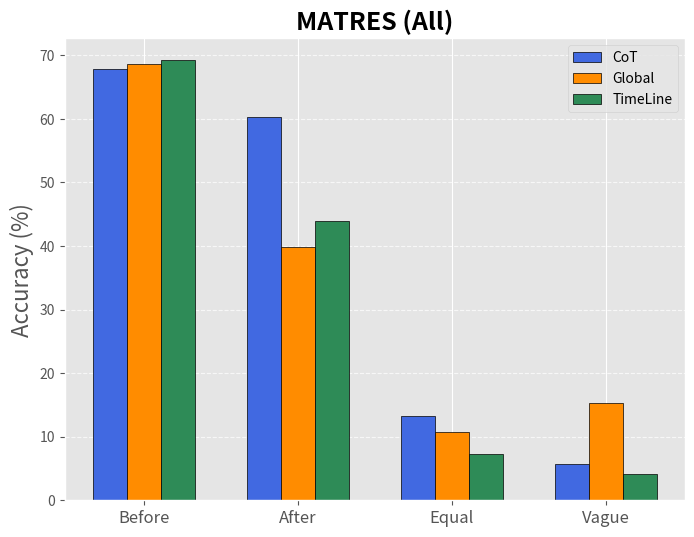

Python code for this plot:
import matplotlib.pyplot as plt

# Define categories (x-axis) and accuracy scores (y-values)
categories = ["Before", "After", "Equal", "Vague"]
scores = {
    "CoT": [67.8, 60.3, 13.2, 5.76], # CoT
    "Global": [68.6, 39.8, 10.8, 15.3], # Global
    "TimeLine": [69.2, 44.0, 7.2, 4.2], # TimeLine
    # 4: [74.2, 77.4, 62.8, 0.0],  # TimeLine + Const
    # 4: [81.8, 80.1, 63.9, 46.9] # Bayesian
}

# Define bar width and x positions
bar_width = 0.22
x = range(len(categories))

# Colors for different bars
colors = ['royalblue', 'darkorange', 'seagreen', 'crimson', 'purple']

# Apply style
plt.style.use('ggplot')

# Create figure
plt.figure(figsize=(8, 6))

# Plot bars for each score group
for i, (key, values) in enumerate(scores.items()):
    plt.bar([pos + i * bar_width for pos in x], values, width=bar_width,
            color=colors[i], edgecolor='black', label=f"{key}")

# Labels and title
# plt.xlabel("Relation Type", fontsize=12)
plt.ylabel("Accuracy (%)", fontsize=16)
plt.title("MATRES (All)", fontsize=18, fontweight='bold')

# Ensure all categories are shown on x-axis
plt.xticks([pos + (len(scores) / 2 - 0.5) * bar_width for pos in x], categories, fontsize=12)

# Show legend
plt.legend()

# Show grid for better readability
plt.grid(axis='y', linestyle='--', alpha=0.7)

# Display the plot
plt.show()
